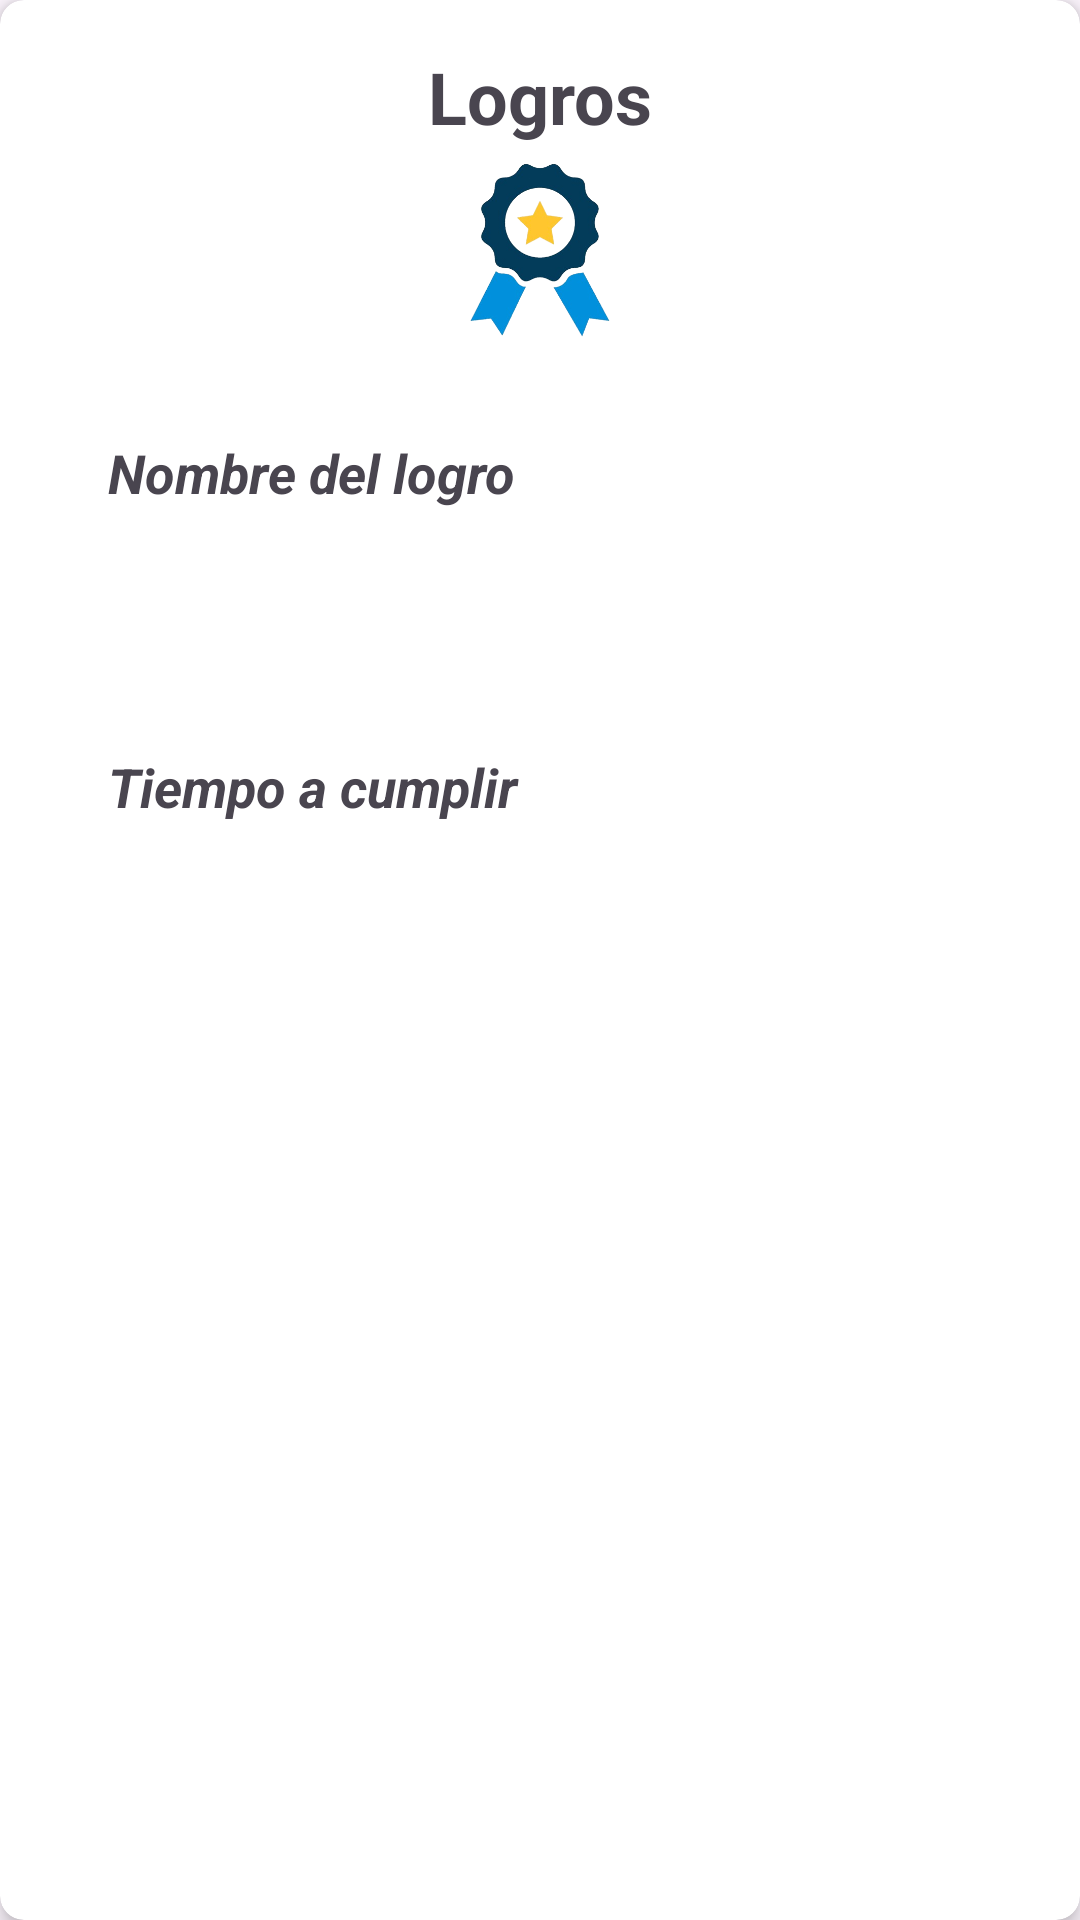

Here is an Android app screen rendered from its layout file. Give the layout XML and the strings, colors and styles it references.
<!-- AndroidManifest.xml: application theme Theme.Typoandroidstudio -->
<!-- res/layout/logros_item_layout.xml -->
<?xml version="1.0" encoding="utf-8"?>
<androidx.cardview.widget.CardView xmlns:android="http://schemas.android.com/apk/res/android"
    xmlns:app="http://schemas.android.com/apk/res-auto"
    android:layout_width="match_parent"
    android:layout_height="wrap_content"
    android:layout_margin="16dp"
    app:cardCornerRadius="8dp"
    app:cardElevation="4dp">

    <LinearLayout
        android:layout_width="match_parent"
        android:layout_height="wrap_content"
        android:orientation="vertical"
        android:padding="16dp">

        
        <TextView
            android:layout_width="wrap_content"
            android:layout_height="wrap_content"
            android:layout_gravity="center"
            android:text="Logros"
            android:textSize="24sp"
            android:textStyle="bold" />


        <ImageView
            android:layout_width="144dp"
            android:layout_height="69dp"
            android:layout_gravity="center"
            android:background="#FFFFFF"
            app:srcCompat="@drawable/medalla2" />

        
        <TextView
            android:layout_width="match_parent"
            android:layout_height="wrap_content"
            android:layout_marginTop="8dp"
            android:padding="20dp"
            android:text="Nombre del logro"
            android:textSize="18sp"
            android:textStyle="bold|italic" />

        
        <TextView
            android:id="@+id/textnombrelogro"
            android:layout_width="match_parent"
            android:layout_height="wrap_content"
            android:hint=""
            android:textColor="#FF0000"
            android:textSize="18sp" />

        
        <TextView
            android:layout_width="match_parent"
            android:layout_height="wrap_content"
            android:layout_marginTop="16dp"
            android:padding="20dp"
            android:text="Tiempo a cumplir"
            android:textSize="18sp"
            android:textStyle="bold|italic" />

        
        <TextView
            android:id="@+id/texttiempologro"
            android:layout_width="match_parent"
            android:layout_height="wrap_content"
            android:hint=""
            android:textColor="#FF0000"
            android:textSize="18sp" />

    </LinearLayout>
</androidx.cardview.widget.CardView>
<!-- resources referenced by this layout -->
<resources>
  <!-- drawable medalla2: png bitmap (drawable, 75144 bytes) -->
  <style name="Theme.Typoandroidstudio" parent="Base.Theme.Typoandroidstudio" />
  <style name="Base.Theme.Typoandroidstudio" parent="Theme.Material3.DayNight.NoActionBar">
          
          
      </style>
</resources>
